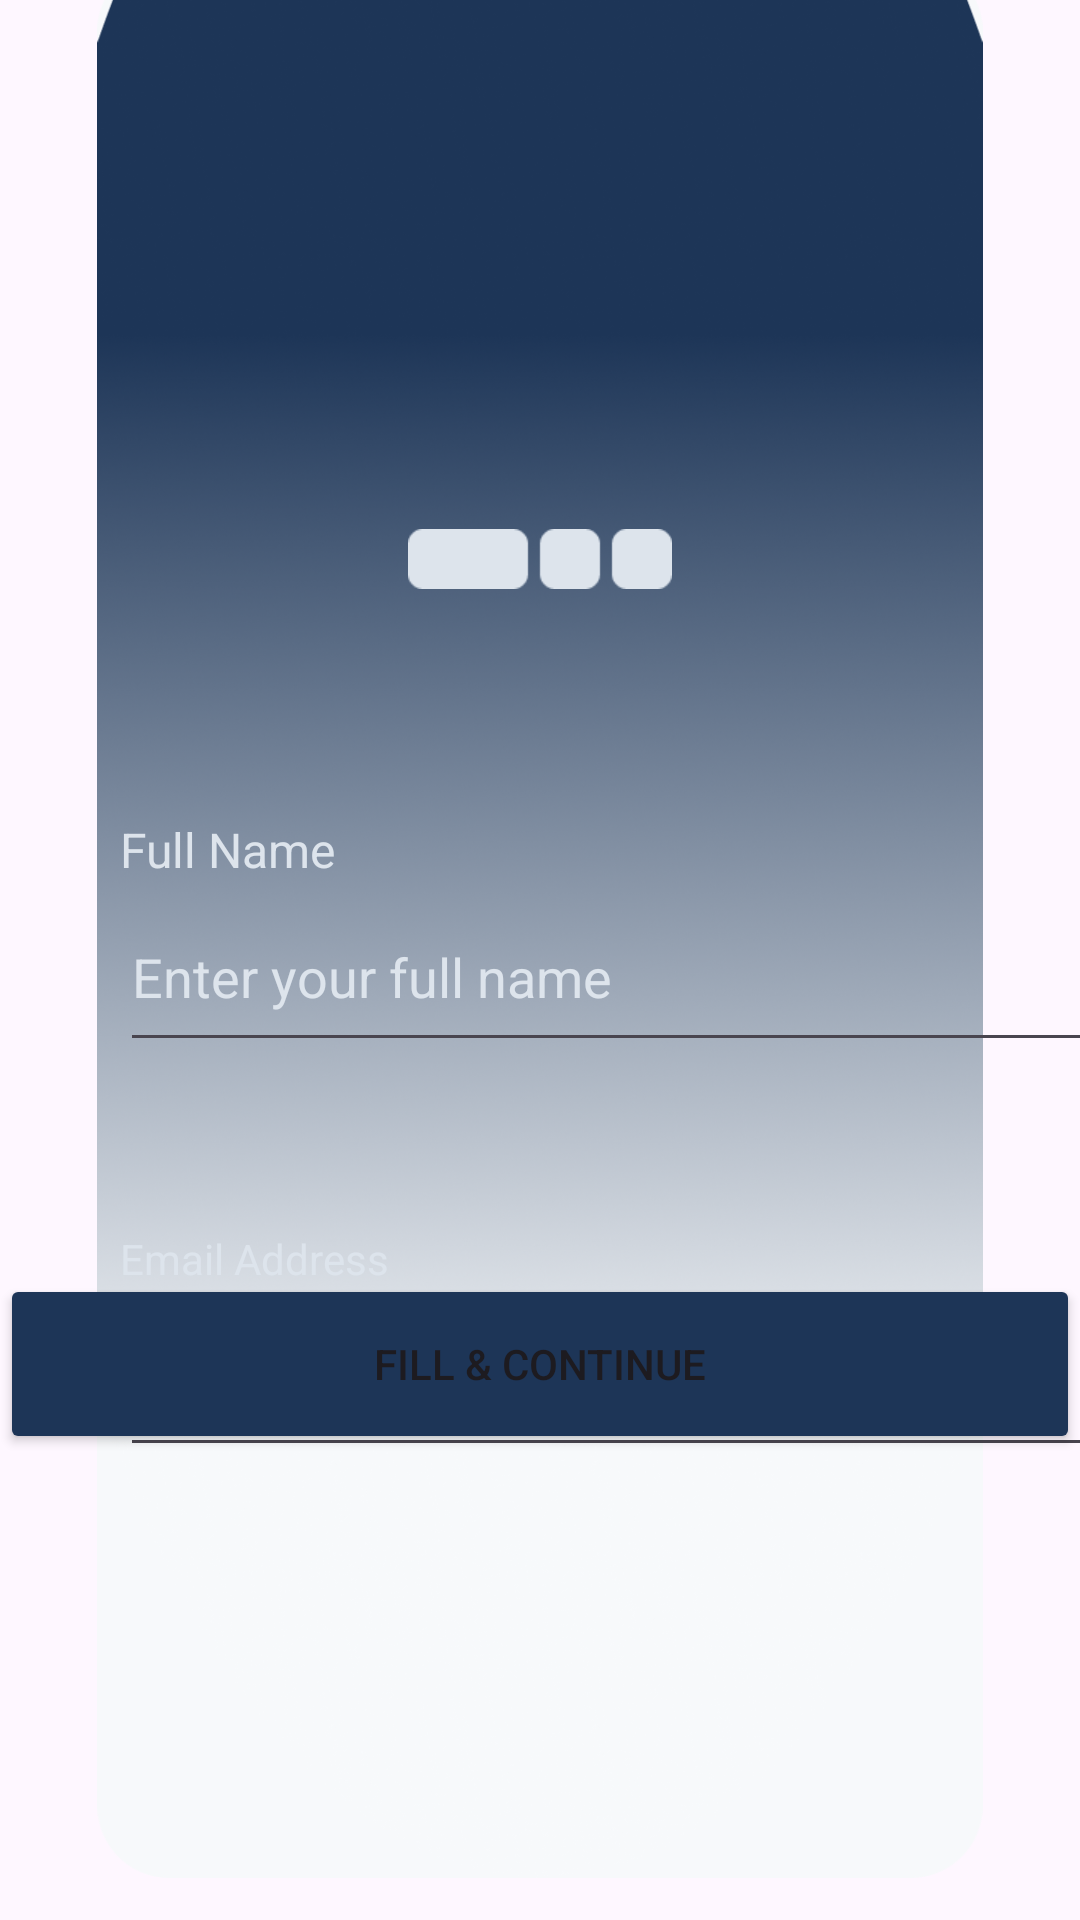

This screen was rendered from an Android layout file. Write that file and the resources it references.
<!-- AndroidManifest.xml: application theme Theme.ProPair -->
<!-- res/layout/activity_signup1.xml -->
<?xml version="1.0" encoding="utf-8"?>
<androidx.constraintlayout.widget.ConstraintLayout xmlns:android="http://schemas.android.com/apk/res/android"
    xmlns:app="http://schemas.android.com/apk/res-auto"
    xmlns:tools="http://schemas.android.com/tools"
    android:id="@+id/main"
    android:layout_width="match_parent"
    android:layout_height="match_parent"
    tools:context=".Signup1">

    <ImageView
        android:id="@+id/imageView11"
        android:layout_width="wrap_content"
        android:layout_height="wrap_content"
        android:layout_marginTop="-15dp"
        android:layout_marginBottom="14dp"
        android:contentDescription="@string/bgImage"
        app:layout_constraintBottom_toBottomOf="parent"
        app:layout_constraintEnd_toEndOf="parent"
        app:layout_constraintHorizontal_bias="0.0"
        app:layout_constraintStart_toStartOf="parent"
        app:layout_constraintTop_toTopOf="parent"
        app:layout_constraintVertical_bias="1.0"
        app:srcCompat="@drawable/img_8"
        tools:ignore="VisualLintBounds" />

    <TextView
        android:id="@+id/textView9"
        android:layout_width="wrap_content"
        android:layout_height="wrap_content"
        android:layout_marginBottom="740dp"
        android:text="@string/signup1Text1"
        android:textColor="@color/ash"
        android:textSize="32sp"
        android:textStyle="bold"
        app:layout_constraintBottom_toBottomOf="parent"
        app:layout_constraintEnd_toEndOf="parent"
        app:layout_constraintHorizontal_bias="0.500"
        app:layout_constraintStart_toStartOf="parent"
        app:layout_constraintTop_toTopOf="@+id/imageView10"
        app:layout_constraintVertical_bias="0.200"
        tools:ignore="UnknownIdInLayout" />

    <ImageView
        android:id="@+id/imageView15"
        android:layout_width="88dp"
        android:layout_height="20dp"
        android:contentDescription="@string/load_bar4"
        app:layout_constraintBottom_toBottomOf="parent"
        app:layout_constraintEnd_toEndOf="@+id/imageView11"
        app:layout_constraintStart_toStartOf="@+id/imageView11"
        app:layout_constraintTop_toTopOf="@+id/imageView11"
        app:layout_constraintVertical_bias="0.3"
        app:srcCompat="@drawable/img_9" />

    <TextView
        android:id="@+id/textView14"
        android:layout_width="wrap_content"
        android:layout_height="wrap_content"
        android:layout_marginStart="40dp"
        android:layout_marginTop="76dp"
        android:text="@string/signupText1"
        android:textColor="@color/ash"
        android:textColorHint="@color/ash"
        android:textSize="16sp"
        app:layout_constraintStart_toStartOf="parent"
        app:layout_constraintTop_toBottomOf="@+id/imageView15"
        tools:ignore="TextContrastCheck" />

    <EditText
        android:id="@+id/editTextText"
        android:layout_width="360dp"
        android:layout_height="60dp"
        android:layout_marginStart="40dp"
        android:autofillHints=""
        android:ems="10"
        android:hint="@string/signupHint1"
        android:inputType="text"
        android:textColorHint="@color/ash"
        app:layout_constraintStart_toStartOf="parent"
        app:layout_constraintTop_toBottomOf="@+id/textView14"
        tools:ignore="TextContrastCheck" />

    <TextView
        android:id="@+id/textView15"
        android:layout_width="wrap_content"
        android:layout_height="wrap_content"
        android:layout_marginStart="40dp"
        android:layout_marginTop="56dp"
        android:text="@string/signupText2"
        android:textColor="@color/ash"
        app:layout_constraintStart_toStartOf="parent"
        app:layout_constraintTop_toBottomOf="@+id/editTextText"
        tools:ignore="TextContrastCheck" />

    <EditText
        android:id="@+id/editTextTextEmailAddress2"
        android:layout_width="360dp"
        android:layout_height="60dp"
        android:layout_marginStart="40dp"
        android:autofillHints=""
        android:ems="10"
        android:hint="@string/signupHint2"
        android:inputType="textEmailAddress"
        android:textColor="@color/ash"
        android:textColorHint="@color/ash"
        app:layout_constraintStart_toStartOf="parent"
        app:layout_constraintTop_toBottomOf="@+id/textView15"
        tools:ignore="TextContrastCheck" />

    <Button
        android:id="@+id/fillbtn"
        android:layout_width="360dp"
        android:layout_height="60dp"
        android:backgroundTint="@color/navyblue"
        android:text="@string/fillBtn"
        app:layout_constraintBottom_toBottomOf="@+id/imageView11"
        app:layout_constraintEnd_toEndOf="@+id/imageView11"
        app:layout_constraintStart_toStartOf="parent"
        app:layout_constraintTop_toTopOf="parent"
        app:layout_constraintVertical_bias="0.75" />
</androidx.constraintlayout.widget.ConstraintLayout>
<!-- resources referenced by this layout -->
<resources>
  <color name="ash">#DDE4EC</color>
  <color name="navyblue">#1D3557</color>
  <!-- drawable img_8: png bitmap (drawable, 313255 bytes) -->
  <!-- drawable img_9: png bitmap (drawable, 766 bytes) -->
  <string name="bgImage">background</string>
  <string name="fillBtn">Fill &amp; Continue</string>
  <string name="load_bar4">load_bar</string>
  <string name="signup1Text1">Let’s Get Started</string>
  <string name="signupHint1">Enter your full name</string>
  <string name="signupHint2">Enter your email</string>
  <string name="signupText1">Full Name</string>
  <string name="signupText2">Email Address</string>
  <style name="Theme.ProPair" parent="Base.Theme.ProPair" />
  <style name="Base.Theme.ProPair" parent="Theme.Material3.DayNight.NoActionBar">
          
          <item name="colorPrimary">@color/ash</item>
          <item name="colorPrimaryVariant">@color/ash</item>
      </style>
</resources>
